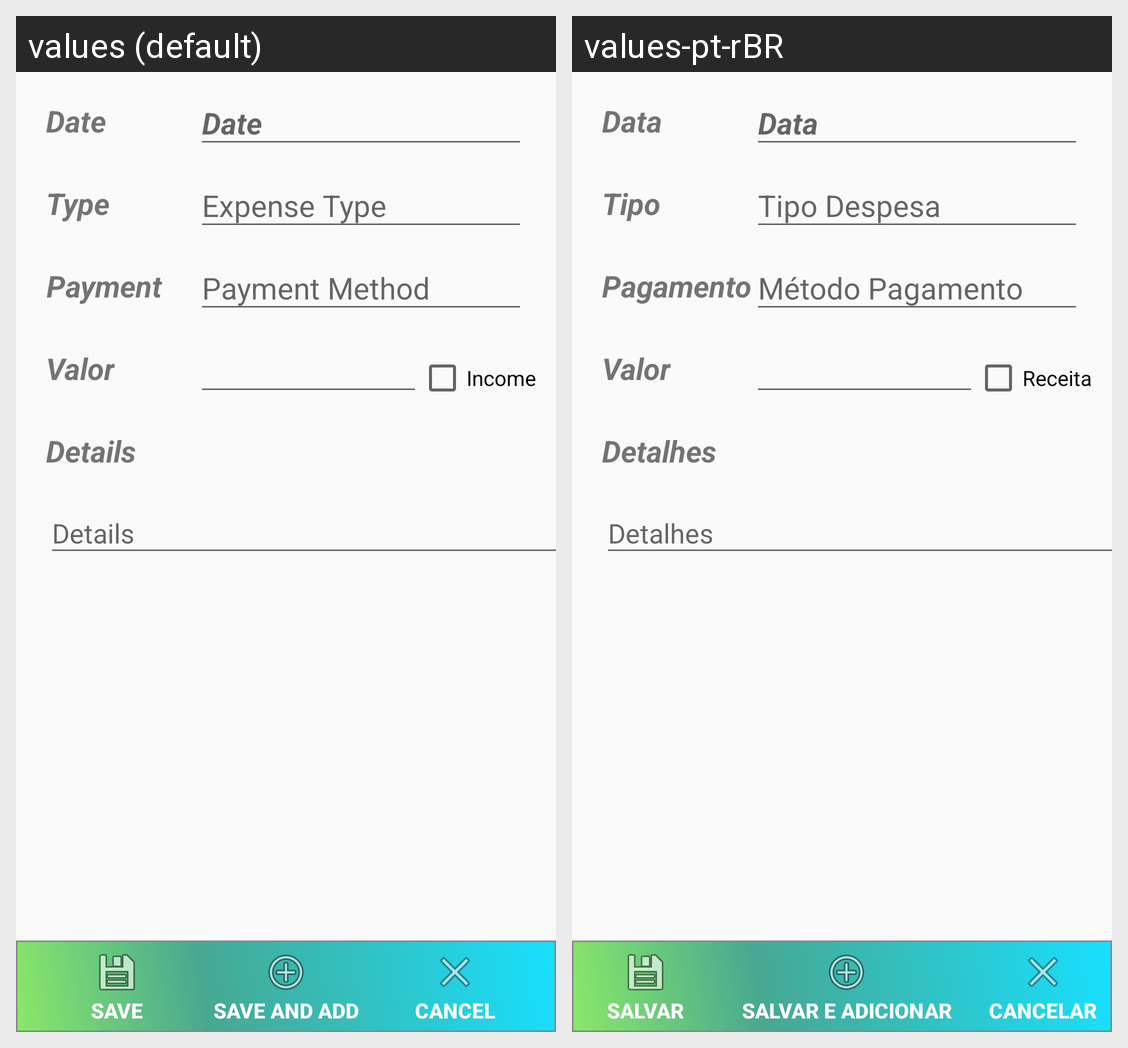

For this localized Android screen grid, give each drawn string resource with its value in every locale shown.
Android screen res/layout/activity_insert_record.xml rendered under 2 locales, left to right: values (default), values-pt-rBR. Device: Nexus 5 (rendered at 1080×1920; each locale shown at half size, 540×960, under a caption strip naming it); theme AppTheme.
Strings drawn on this screen, with the default value and each locale's value (text and hints the layout hard-codes, and strings that could not be matched under every locale, appear in the picture but are not listed):

date
  values: Date
  values-pt-rBR: Data

type
  values: Type
  values-pt-rBR: Tipo

exp_type
  values: Expense Type
  values-pt-rBR: Tipo Despesa

payment
  values: Payment
  values-pt-rBR: Pagamento

payment_method
  values: Payment Method
  values-pt-rBR: Método Pagamento

amount
  values: Valor
  values-pt-rBR: Valor

income
  values: Income
  values-pt-rBR: Receita

details
  values: Details
  values-pt-rBR: Detalhes

save
  values: Save
  values-pt-rBR: Salvar

saveandadd
  values: Save and Add
  values-pt-rBR: Salvar e adicionar

cancel
  values: Cancel
  values-pt-rBR: Cancelar
